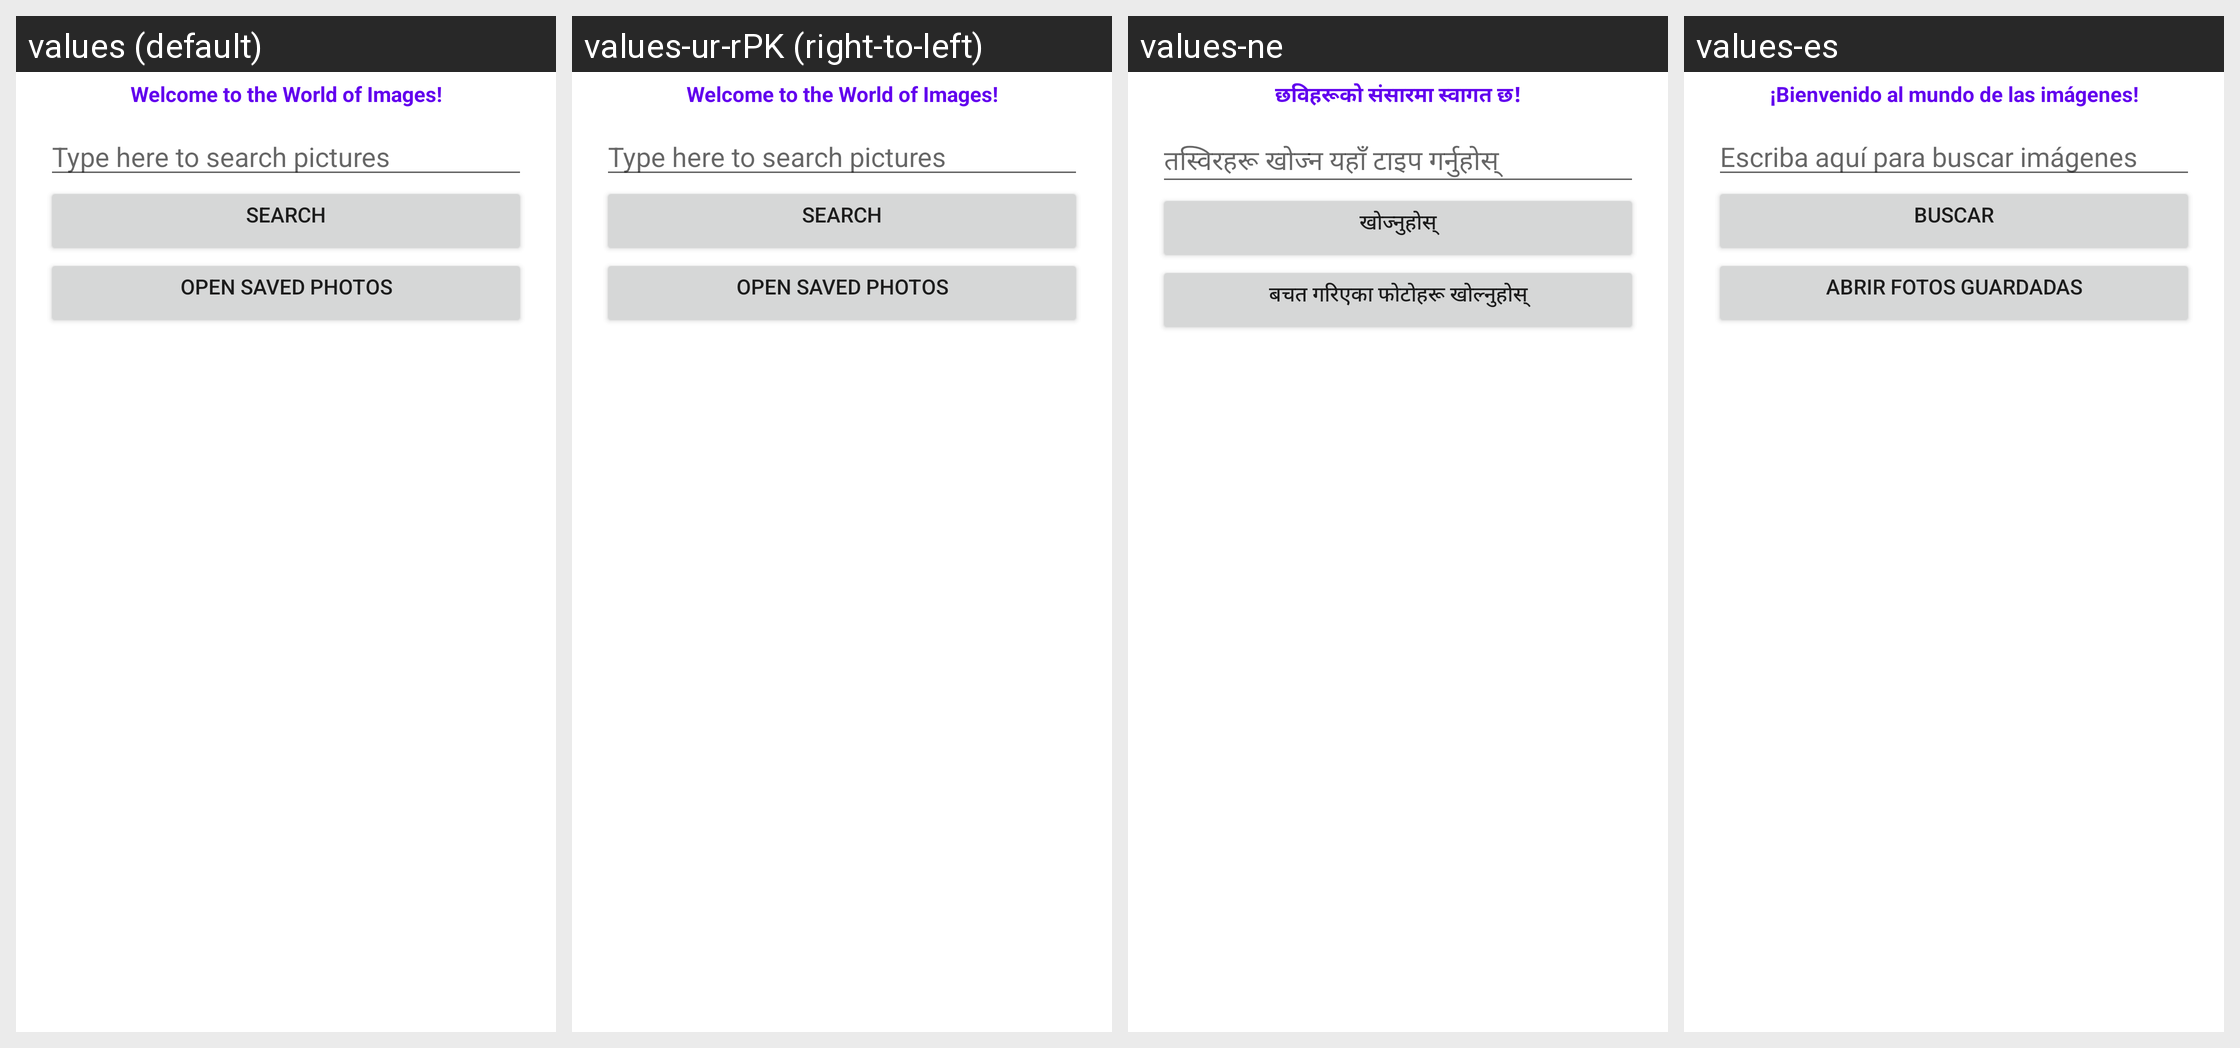

Translations of the strings shown on this Android screen, per locale in the grid:
Android screen res/layout/fragment_list.xml rendered under 4 locales, left to right: values (default), values-ur-rPK (right-to-left), values-ne, values-es. Device: Nexus 5 (rendered at 1080×1920; each locale shown at half size, 540×960, under a caption strip naming it); theme Theme.CST2335_Final_Project.NoActionBar.
Strings drawn on this screen, with the default value and each locale's value (text and hints the layout hard-codes, and strings that could not be matched under every locale, appear in the picture but are not listed):

welcome_message
  values: Welcome to the World of Images!
  values-ur-rPK: Welcome to the World of Images!  [not translated; the default value is used]
  values-ne: छविहरूको संसारमा स्वागत छ!
  values-es: ¡Bienvenido al mundo de las imágenes!

pexels_search_item
  values: Type here to search pictures
  values-ur-rPK: Type here to search pictures  [not translated; the default value is used]
  values-ne: तस्विरहरू खोज्न यहाँ टाइप गर्नुहोस्
  values-es: Escriba aquí para buscar imágenes

btn_search
  values: Search
  values-ur-rPK: Search  [not translated; the default value is used]
  values-ne: खोज्नुहोस्
  values-es: Buscar

open_saved_photos
  values: Open Saved Photos
  values-ur-rPK: Open Saved Photos  [not translated; the default value is used]
  values-ne: बचत गरिएका फोटोहरू खोल्नुहोस्
  values-es: Abrir fotos guardadas
